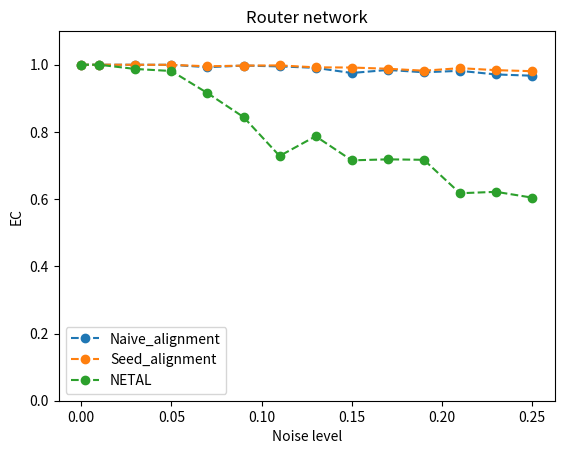

This figure's Python source:
import matplotlib.pyplot as plt

x = [0, 0.01, 0.03, 0.05, 0.07, 0.09, 0.11, 0.13, 0.15, 0.17, 0.19, 0.21, 0.23, 0.25]

# [, , , , , , , , , , , , , ]

y_mine_naive = [1, 1, 0.999865, 0.999731, 0.992596, 0.997442, 0.995019, 0.990711, 0.975363, 0.984518, 0.977518, 0.981826, 0.971055, 0.967286]

y_mine_advanced = [1, 1, 0.999865, 0.999731, 0.995288, 0.997442, 0.997981, 0.992192, 0.991653, 0.988018, 0.982229, 0.989768, 0.983845, 0.980749]

y_netal = [1, 0.999865, 0.987345, 0.981287, 0.91559, 0.844238, 0.72846, 0.787157, 0.715401, 0.718363, 0.717017, 0.617528, 0.621702, 0.60447]

y_hubalign = [1, 0.789311, 0.757135, 0.66559, 0.646742, 0.578756, 0.589391, 0.549677, 0.571217, 0.572025, 0.56489, 0.555331, 0.531099, 0.539984]

plt.xlabel("Noise level")
plt.ylabel("EC")
plt.ylim((0, 1.1))

plt.title("Router network")

plt.plot(x, y_mine_naive, 'o--', label='Naive_alignment')
plt.plot(x, y_mine_advanced, 'o--', label='Seed_alignment')
plt.plot(x, y_netal, 'o--', label='NETAL')
plt.legend()

plt.show()